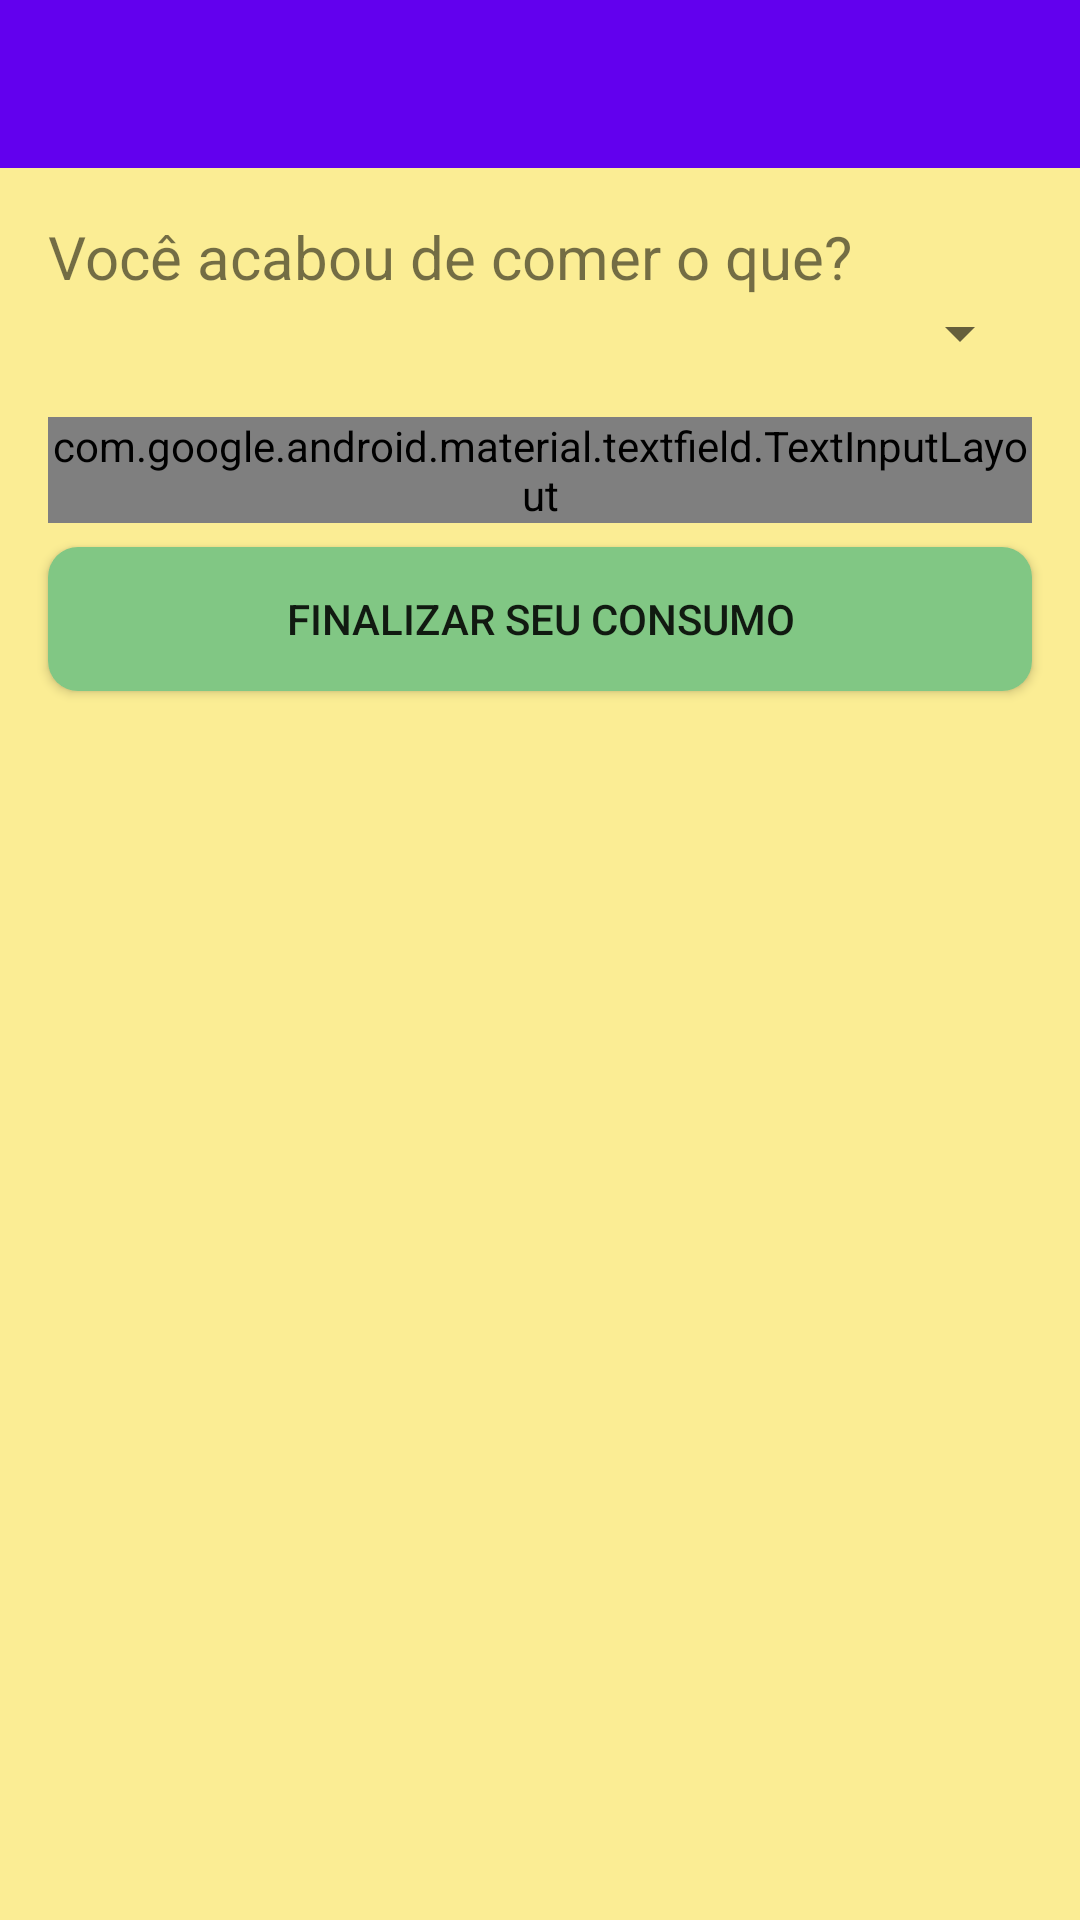

Produce the Android XML layout that renders to this screen, including the resource entries it uses.
<!-- AndroidManifest.xml: activity theme AppTheme.NoActionBar -->
<!-- res/layout/activity_consumo.xml -->
<?xml version="1.0" encoding="utf-8"?>
<androidx.constraintlayout.widget.ConstraintLayout xmlns:android="http://schemas.android.com/apk/res/android"
    xmlns:app="http://schemas.android.com/apk/res-auto"
    xmlns:tools="http://schemas.android.com/tools"
    android:layout_width="match_parent"
    android:layout_height="match_parent"
    tools:context=".activity.ConsumoActivity"
    android:background="@color/background">

    <androidx.appcompat.widget.Toolbar
        android:id="@+id/toolbar"
        android:layout_width="match_parent"
        android:layout_height="?attr/actionBarSize"
        android:background="?attr/colorPrimary"
        app:theme="@style/ThemeOverlay.AppCompat.Dark.ActionBar"
        app:layout_constraintEnd_toStartOf="parent"
        app:layout_constraintTop_toTopOf="parent"
        />

    <TextView
        android:id="@+id/tv_produto_consumo"
        android:layout_width="0dp"
        android:layout_height="wrap_content"
        android:text="@string/formulario_consumo_produto_hint"
        app:layout_constraintTop_toBottomOf="@+id/toolbar"
        app:layout_constraintStart_toStartOf="@+id/spinner_produto"
        app:layout_constraintEnd_toEndOf="@id/spinner_produto"
        android:layout_marginTop="16dp"
        android:textSize="@dimen/primary_text_font_large"
        />

    <androidx.appcompat.widget.AppCompatSpinner
        android:id="@+id/spinner_produto"
        android:layout_width="0dp"
        android:layout_height="wrap_content"
        app:layout_constraintStart_toStartOf="parent"
        app:layout_constraintEnd_toEndOf="parent"
        app:layout_constraintTop_toBottomOf="@+id/tv_produto_consumo"
        android:layout_marginStart="16dp"
        android:layout_marginEnd="16dp"
        />


    <com.google.android.material.textfield.TextInputLayout
        android:id="@+id/et_formulario_consumo_quantidade"
        style="@style/Widget.MaterialComponents.TextInputLayout.OutlinedBox.Dense"
        android:layout_width="0dp"
        android:layout_height="wrap_content"
        android:layout_marginStart="16dp"
        android:layout_marginTop="16dp"
        android:layout_marginEnd="16dp"
        android:theme="@style/Widget.MaterialComponents.TextInputLayout.OutlinedBox.Dense"
        app:layout_constraintEnd_toEndOf="parent"
        app:layout_constraintStart_toStartOf="parent"
        app:layout_constraintTop_toBottomOf="@id/spinner_produto">

        <com.google.android.material.textfield.TextInputEditText
            android:layout_width="match_parent"
            android:layout_height="wrap_content"
            android:hint="@string/formulario_consumo_quantidade_hint" />
    </com.google.android.material.textfield.TextInputLayout>


    <Button
        android:id="@+id/bt_finalizar_consumo"
        android:layout_width="0dp"
        android:layout_height="wrap_content"
        android:layout_marginTop="8dp"
        app:layout_constraintStart_toStartOf="@+id/et_formulario_consumo_quantidade"
        app:layout_constraintEnd_toEndOf="@+id/et_formulario_consumo_quantidade"
        app:layout_constraintTop_toBottomOf="@+id/et_formulario_consumo_quantidade"
        android:text="@string/formulario_consumo_botao_finalizar"
        android:background="@drawable/botao_redondo_verde"
        />


</androidx.constraintlayout.widget.ConstraintLayout>
<!-- resources referenced by this layout -->
<resources>
  <color name="background">#FBED94</color>
  <dimen name="primary_text_font_large">20sp</dimen>
  <!-- drawable botao_redondo_verde (drawable) -->
  <?xml version="1.0" encoding="utf-8"?>
  <shape xmlns:android="http://schemas.android.com/apk/res/android"
      android:shape="rectangle">
      <corners android:radius="10dp" />
      <solid android:color="@color/background_green" />
  </shape>
  <string name="formulario_consumo_botao_finalizar">Finalizar seu consumo</string>
  <string name="formulario_consumo_produto_hint">Você acabou de comer o que?</string>
  <string name="formulario_consumo_quantidade_hint">Quanto você comeu?</string>
  <style name="AppTheme.NoActionBar">
          <item name="windowActionBar">false</item>
          <item name="windowNoTitle">true</item>
      </style>
  <color name="background_green">#81c784</color>
</resources>
